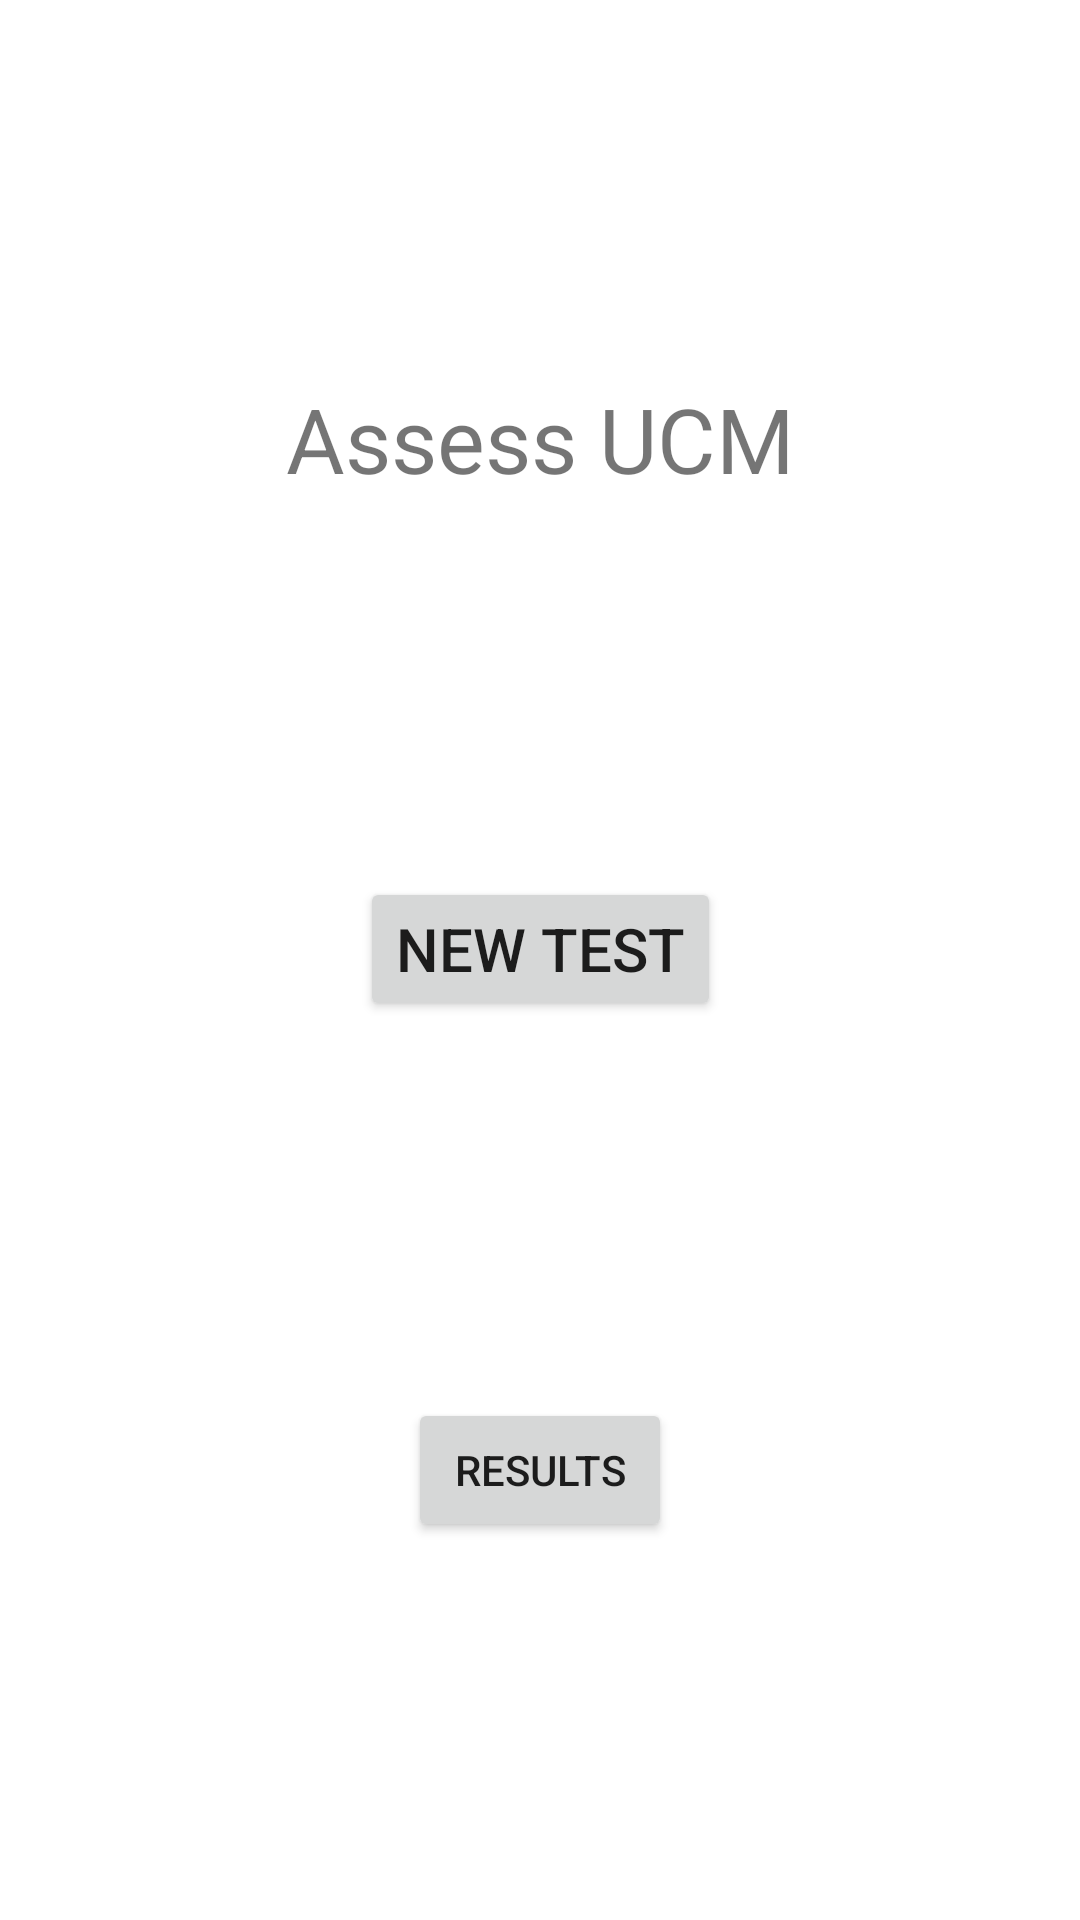

Here is an Android app screen rendered from its layout file. Give the layout XML and the strings, colors and styles it references.
<!-- AndroidManifest.xml: application theme Theme.AsessUCM -->
<!-- res/layout/activity_main.xml -->
<?xml version="1.0" encoding="utf-8"?>
<androidx.constraintlayout.widget.ConstraintLayout xmlns:android="http://schemas.android.com/apk/res/android"
    xmlns:app="http://schemas.android.com/apk/res-auto"
    xmlns:tools="http://schemas.android.com/tools"
    android:layout_width="match_parent"
    android:layout_height="match_parent"
    tools:context=".MainActivity">

    <TextView
        android:id="@+id/title"
        android:layout_width="wrap_content"
        android:layout_height="wrap_content"
        android:gravity="top"
        android:text="Assess UCM"
        app:layout_constraintBottom_toTopOf="@id/new_test_main_btn"
        app:layout_constraintEnd_toEndOf="parent"
        app:layout_constraintStart_toStartOf="parent"
        app:layout_constraintTop_toTopOf="parent"
        android:textSize="30dp"/>

    <androidx.appcompat.widget.AppCompatButton
        app:layout_constraintTop_toBottomOf="@id/title"
        app:layout_constraintStart_toStartOf="parent"
        app:layout_constraintEnd_toEndOf="parent"
        app:layout_constraintBottom_toTopOf="@id/result_main_btn"
        android:layout_width="wrap_content"
        android:layout_height="wrap_content"
        android:id="@+id/new_test_main_btn"
        android:text="New test"
        android:textSize="20dp"
        />
    <androidx.appcompat.widget.AppCompatButton
        app:layout_constraintTop_toBottomOf="@id/new_test_main_btn"
        app:layout_constraintStart_toStartOf="parent"
        app:layout_constraintEnd_toEndOf="parent"
        app:layout_constraintBottom_toBottomOf="parent"
        android:text="Results"
        android:layout_width="wrap_content"
        android:layout_height="wrap_content"
        android:id="@+id/result_main_btn"/>
</androidx.constraintlayout.widget.ConstraintLayout>
<!-- resources referenced by this layout -->
<resources>
  <style name="Theme.AsessUCM" parent="Theme.MaterialComponents.DayNight.DarkActionBar">
          
          <item name="colorPrimary">@color/purple_500</item>
          <item name="colorPrimaryVariant">@color/purple_700</item>
          <item name="colorOnPrimary">@color/white</item>
          
          <item name="colorSecondary">@color/teal_200</item>
          <item name="colorSecondaryVariant">@color/teal_700</item>
          <item name="colorOnSecondary">@color/black</item>
          
          <item name="android:statusBarColor">?attr/colorPrimaryVariant</item>
          
      </style>
  <color name="purple_500">#FF6200EE</color>
  <color name="purple_700">#FF3700B3</color>
  <color name="white">#FFFFFFFF</color>
  <color name="teal_200">#FF03DAC5</color>
  <color name="teal_700">#FF018786</color>
  <color name="black">#FF000000</color>
</resources>
